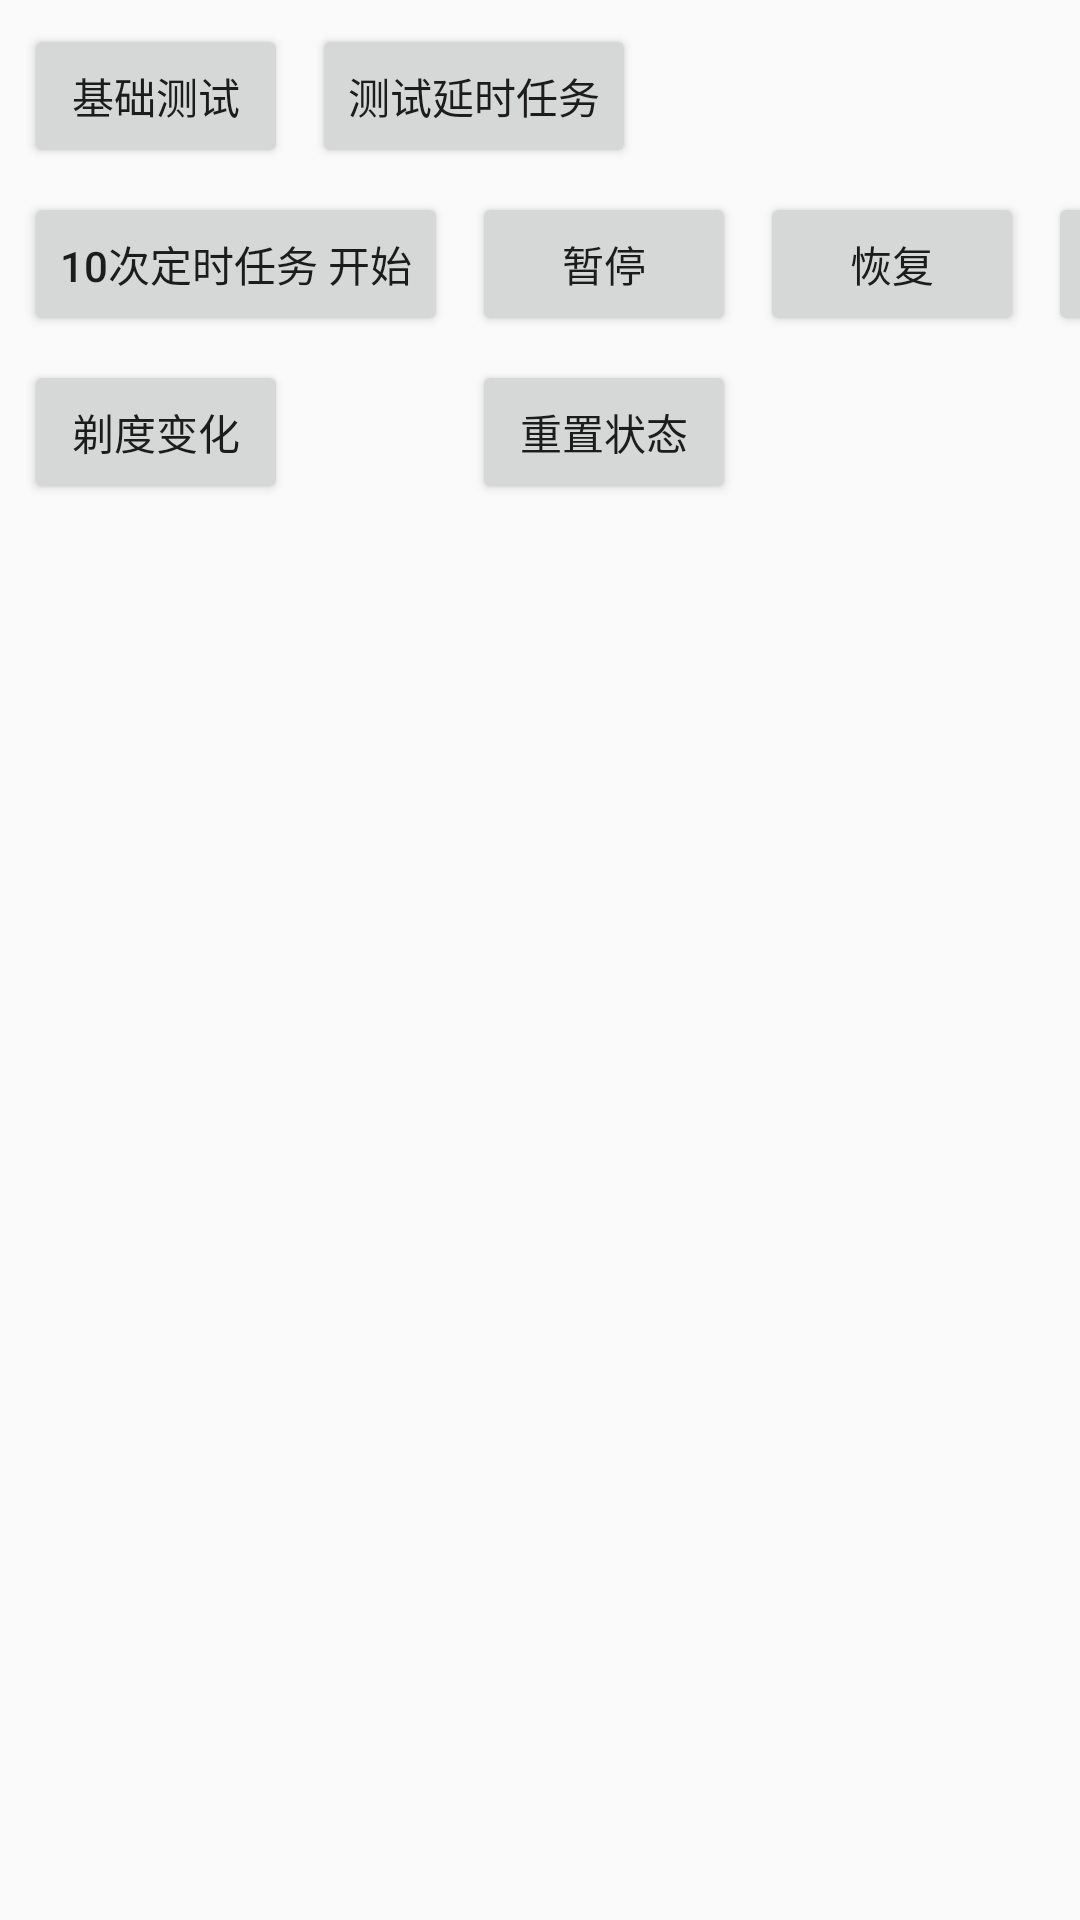

This screen was rendered from an Android layout file. Write that file and the resources it references.
<!-- AndroidManifest.xml: application theme AppTheme -->
<!-- res/layout/activity_main.xml -->
<?xml version="1.0" encoding="utf-8"?>
<android.support.constraint.ConstraintLayout
    xmlns:android="http://schemas.android.com/apk/res/android"
    xmlns:app="http://schemas.android.com/apk/res-auto"
    xmlns:tools="http://schemas.android.com/tools"
    android:layout_width="match_parent"
    android:layout_height="match_parent"
    tools:context="tech.liujin.wuxio.objectbus.MainActivity">

      <Button
          android:id="@+id/button11"
          android:layout_width="wrap_content"
          android:layout_height="wrap_content"
          android:layout_marginTop="8dp"
          android:layout_marginStart="8dp"
          android:layout_marginLeft="8dp"
          android:onClick="startTest"
          android:text="基础测试"
          app:layout_constraintStart_toStartOf="parent"
          app:layout_constraintTop_toTopOf="parent"/>
      <Button
          android:id="@+id/button13"
          android:layout_width="wrap_content"
          android:layout_height="wrap_content"
          android:layout_marginTop="8dp"
          android:layout_marginStart="8dp"
          android:layout_marginLeft="8dp"
          android:onClick="startTest01"
          android:text="测试延时任务"
          app:layout_constraintStart_toEndOf="@+id/button11"
          app:layout_constraintTop_toTopOf="parent"/>
      <Button
          android:id="@+id/button14"
          android:layout_width="wrap_content"
          android:layout_height="wrap_content"
          android:layout_marginTop="8dp"
          android:layout_marginStart="8dp"
          android:layout_marginLeft="8dp"
          android:onClick="testDelayTask"
          android:text="10次定时任务 开始"
          app:layout_constraintStart_toStartOf="parent"
          app:layout_constraintTop_toBottomOf="@+id/button11"/>
      <Button
          android:id="@+id/button"
          android:layout_width="wrap_content"
          android:layout_height="wrap_content"
          android:layout_marginTop="8dp"
          android:layout_marginStart="8dp"
          android:layout_marginLeft="8dp"
          android:text="暂停"
          android:onClick="pause"
          app:layout_constraintStart_toEndOf="@+id/button14"
          app:layout_constraintTop_toBottomOf="@+id/button13"/>
      <Button
          android:id="@+id/button2"
          android:layout_width="wrap_content"
          android:layout_height="wrap_content"
          android:layout_marginTop="8dp"
          android:layout_marginStart="8dp"
          android:layout_marginLeft="8dp"
          android:onClick="stop"
          android:text="结束"
          app:layout_constraintStart_toEndOf="@+id/button3"
          app:layout_constraintTop_toBottomOf="@+id/button13"/>
      <Button
          android:id="@+id/button3"
          android:layout_width="wrap_content"
          android:layout_height="wrap_content"
          android:layout_marginTop="8dp"
          android:layout_marginStart="8dp"
          android:layout_marginLeft="8dp"
          android:text="恢复"
          android:onClick="resume"
          app:layout_constraintStart_toEndOf="@+id/button"
          app:layout_constraintTop_toBottomOf="@+id/button13"/>
      <Button
          android:id="@+id/button4"
          android:layout_width="wrap_content"
          android:layout_height="wrap_content"
          android:layout_marginTop="8dp"
          android:layout_marginStart="8dp"
          android:layout_marginLeft="8dp"
          android:text="剃度变化"
          android:onClick="arrayDelay"
          app:layout_constraintStart_toStartOf="parent"
          app:layout_constraintTop_toBottomOf="@+id/button14"/>
      <Button
          android:id="@+id/button5"
          android:layout_width="wrap_content"
          android:layout_height="wrap_content"
          android:layout_marginTop="8dp"
          android:text="重置状态"
          android:onClick="delayReset"
          app:layout_constraintStart_toStartOf="@+id/button"
          app:layout_constraintTop_toBottomOf="@+id/button"/>
</android.support.constraint.ConstraintLayout>
<!-- resources referenced by this layout -->
<resources>
  <style name="AppTheme" parent="Theme.AppCompat.Light.DarkActionBar">
          
          <item name="colorPrimary">@color/colorPrimary</item>
          <item name="colorPrimaryDark">@color/colorPrimaryDark</item>
          <item name="colorAccent">@color/colorAccent</item>
  
          <item name="android:textAllCaps">false</item>
      </style>
  <!-- not gathered from this repository: default colours our renderer supplied (Android Studio template values) -->
  <color name="colorPrimary">#FF6200EE</color>
  <color name="colorPrimaryDark">#FF3700B3</color>
  <color name="colorAccent">#FF03DAC5</color>
</resources>
